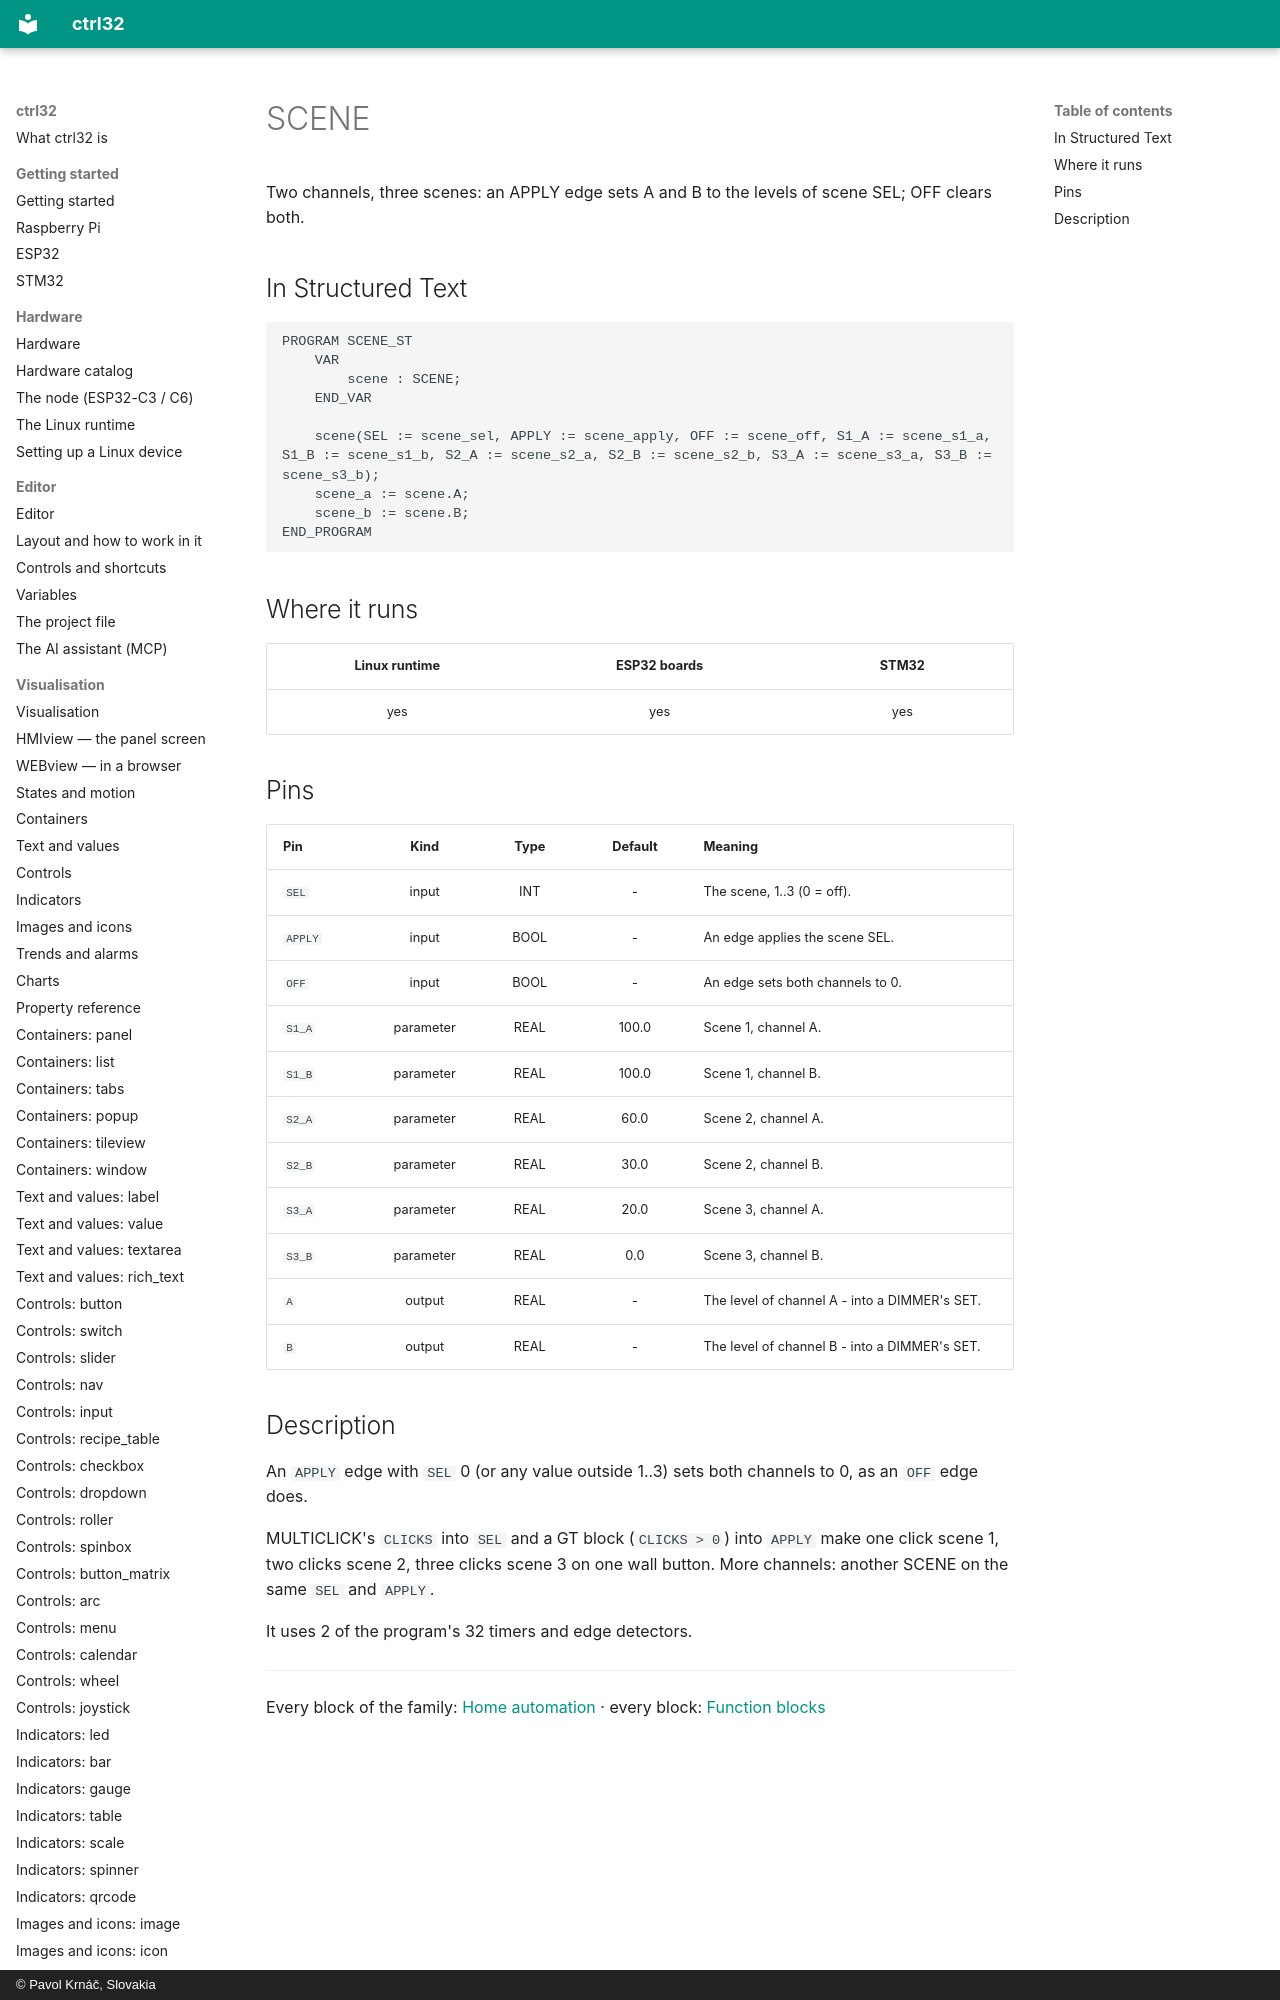

repository: ctrl32/docs · page: home-scene/index.html · generator: mkdocs · copyright: © Pavol Krnáč, Slovakia

# SCENE

Two channels, three scenes: an APPLY edge sets A and B to the levels of scene SEL; OFF clears both.

## In Structured Text

```iecst
PROGRAM SCENE_ST
    VAR
        scene : SCENE;
    END_VAR
